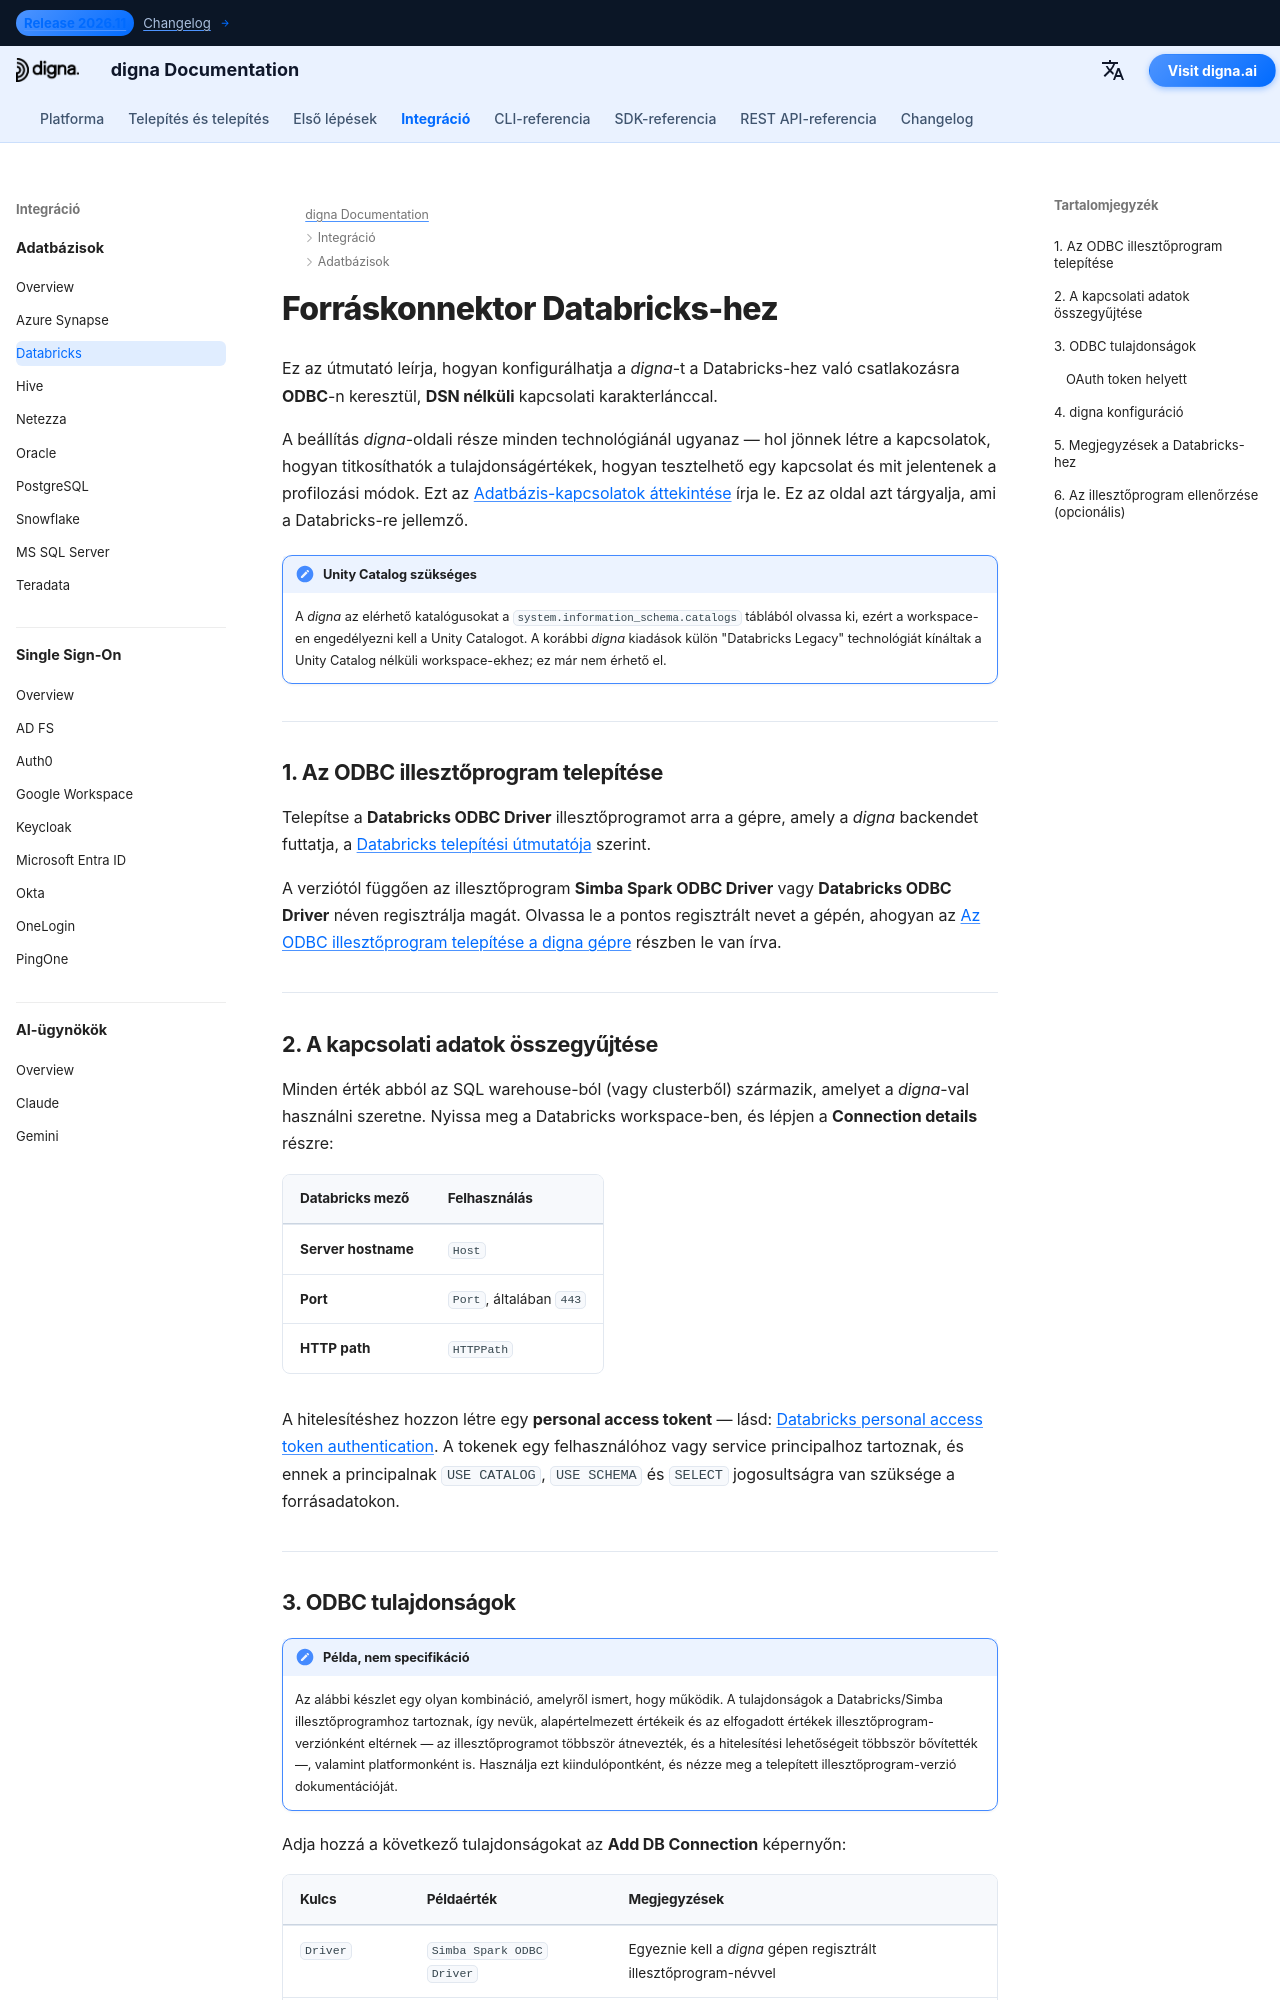

repository: dignaai/digna-docs · page: hu/databases/databricks_connector_guide/index.html · generator: mkdocs

---
title: Databricks konnektor – Adatbázis-integráció | digna dokumentáció
description: A digna konfigurálása Unity Cataloggal rendelkező Databricks-hez való csatlakozásra ODBC-n keresztül, DSN nélküli kapcsolati karakterlánccal. Lefedi a Databricks ODBC illesztőprogramot, a personal access tokeneket, a HTTP path-ot és a digna-oldali kapcsolatbeállításokat.
image: /assets/logo_square.png
---

# Forráskonnektor Databricks-hez

Ez az útmutató leírja, hogyan konfigurálhatja a *digna*-t a Databricks-hez való csatlakozásra
**ODBC**-n keresztül, **DSN nélküli** kapcsolati karakterlánccal.

A beállítás *digna*-oldali része minden technológiánál ugyanaz — hol jönnek létre a
kapcsolatok, hogyan titkosíthatók a tulajdonságértékek, hogyan tesztelhető egy kapcsolat és mit
jelentenek a profilozási módok. Ezt az [Adatbázis-kapcsolatok áttekintése](overview.md) írja
le. Ez az oldal azt tárgyalja, ami a Databricks-re jellemző.

!!! note "Unity Catalog szükséges"

    A *digna* az elérhető katalógusokat a `system.information_schema.catalogs` táblából
    olvassa ki, ezért a workspace-en engedélyezni kell a Unity Catalogot. A korábbi *digna*
    kiadások külön "Databricks Legacy" technológiát kínáltak a Unity Catalog nélküli
    workspace-ekhez; ez már nem érhető el.

---

## 1. Az ODBC illesztőprogram telepítése {: #1-install-the-odbc-driver }

Telepítse a **Databricks ODBC Driver** illesztőprogramot arra a gépre, amely a *digna*
backendet futtatja, a [Databricks telepítési útmutatója](https://docs.databricks.com/aws/en/integrations/odbc/)
szerint.

A verziótól függően az illesztőprogram **Simba Spark ODBC Driver** vagy
**Databricks ODBC Driver** néven regisztrálja magát. Olvassa le a pontos regisztrált nevet a
gépén, ahogyan az [Az ODBC illesztőprogram telepítése a digna gépre](overview.md#install-the-driver)
részben le van írva.

---
